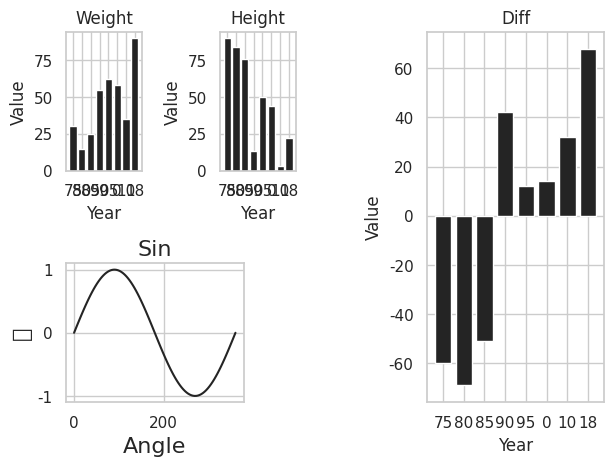

This figure's Python source:

import matplotlib.pyplot as plt
import seaborn as sns
import numpy as np
import math

sns.set()
sns.set_style('whitegrid')
sns.set_palette('gray')

year = np.array([75, 80, 85, 90, 95, 00, 10, 18])
weight = np.array([30, 15, 25, 55, 62, 58, 35, 90])
height = np.array([90, 84, 76, 13, 50, 44, 3, 22])
diff = weight - height
colorlist = ["r", "g", "b", "c", "m", "y", "k", "w"]

x_position = np.arange(len(year))

fig = plt.figure()
#
ax1 = fig.add_subplot(2, 4, 1)
ax1.bar(x_position, weight, tick_label=year)
ax1.set_xlabel('Year')
ax1.set_ylabel('Value')
ax1.set_title('Weight')
#
ax2 = fig.add_subplot(2, 4, 2)
ax2.bar(x_position, height, tick_label=year)
ax2.set_xlabel('Year')
ax2.set_ylabel('Value')
ax2.set_title('Height')
#
ax3 = fig.add_subplot(1, 2, 2)
ax3.bar(x_position, diff, tick_label=year)
ax3.set_xlabel('Year')
ax3.set_ylabel('Value')
ax3.set_title('Diff')
#
pi = math.pi   #mathモジュールのπを利用
igfont = {'family':'IPAexGothic'}
x = np.linspace(0, 360, 100)  #0から360度までの範囲を100分割したnumpy配列
y = np.sin(x*pi/180)
ax4 = fig.add_subplot(2, 2, 3)
ax4.plot(x, y, label='Sin')
ax4.set_xlabel('Angle',**igfont,fontsize=16)
ax4.set_ylabel('値',**igfont, fontsize=16)
ax4.set_title('Sin',**igfont, fontsize=16)


# show plots
plt.tight_layout(pad=1, w_pad=1, h_pad=1)
plt.show()
# 折れ線グラフ

# 円グラフ
# plt.pie(weight, labels=colorlist)
#グラフの凡例
